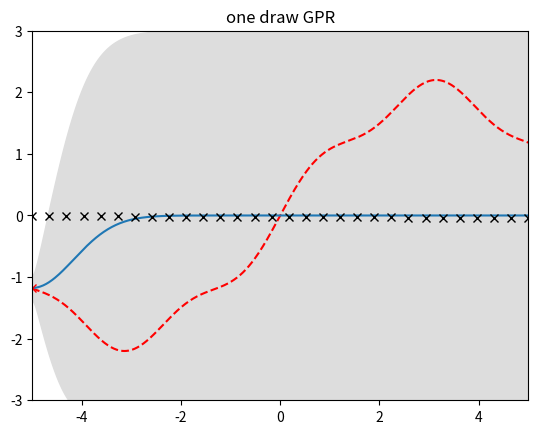
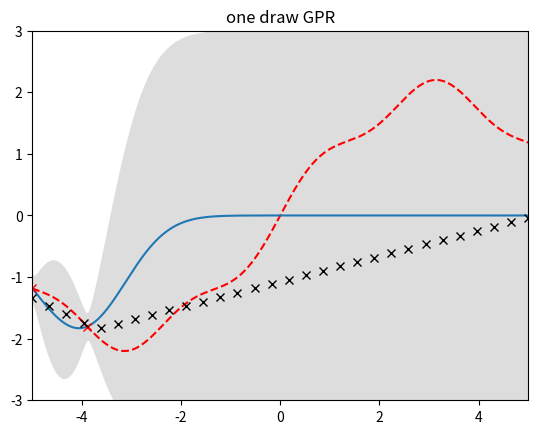
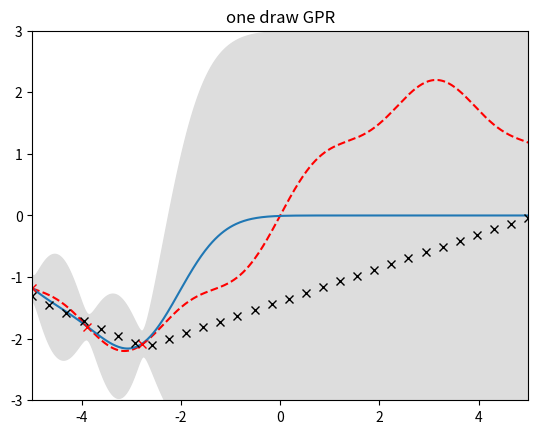
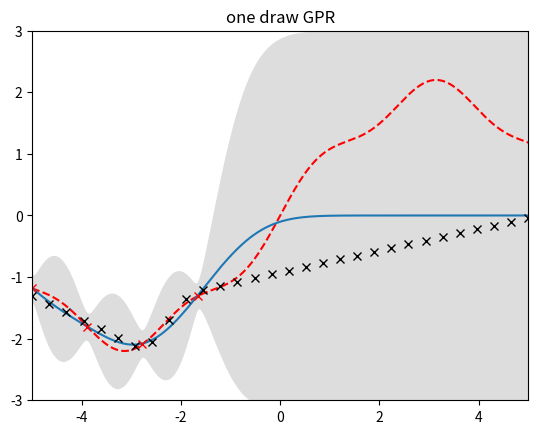
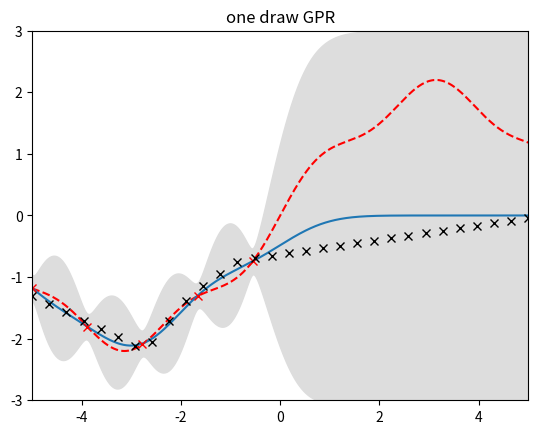
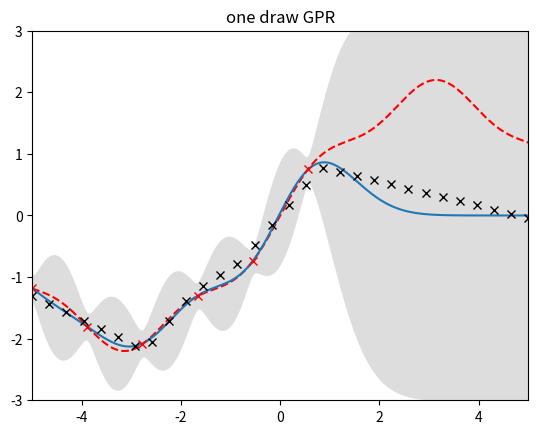
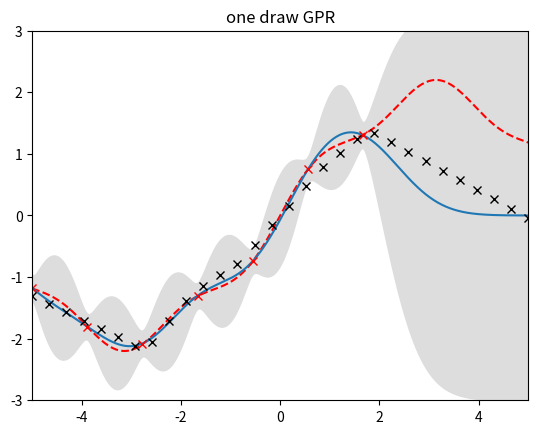
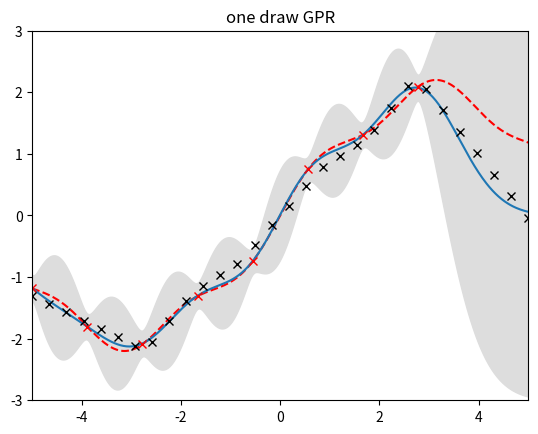
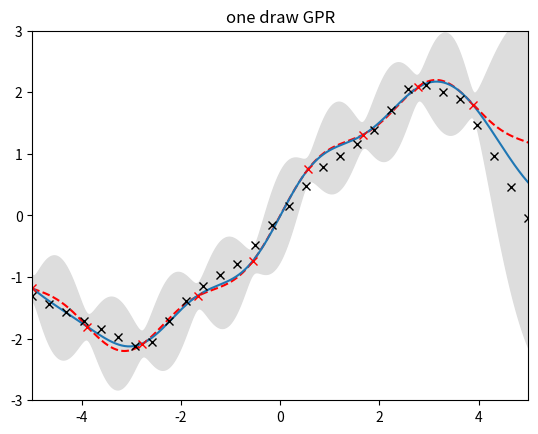
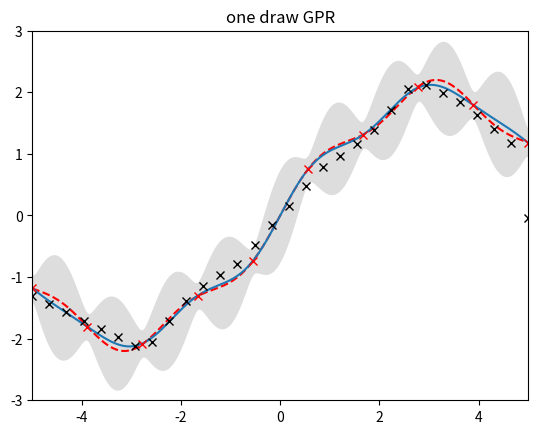

Generate these figures, in order, with matplotlib:
# GMRF 1D to GF comparision

import numpy as np
import matplotlib.pyplot as pl
import time


def kernel(a, b):  # kernel for GF, note that GMRF is based on Matern kernel
    dist = 0.7
    sqdist = np.sum(a ** 2, 1).reshape(-1, 1) + np.sum(b ** 2, 1) - 2 * np.dot(a, b.T)
    return np.exp(-.5 * (1 / dist) * sqdist)


# field to explore
field = lambda x: 2*np.sin(0.5*x)+0.2*np.sin(2.5*x)


N = 10         # number of training/measurement points.
n = 500         # number of test/field points.
sig = 0.005    # noise variance of measurements.

# Gaussian Field Regression
X_training = np.linspace(-5, 5, N).reshape(-1, 1)  # N random testpoints
X_test = np.linspace(-5, 5, n).reshape(-1, 1)
Y_training = field(X_training) + sig*np.random.randn(N, 1)  # measurements

# GMRF
N_MRF = 30
s = np.linspace(-5, 5, N_MRF)  # GMRF grid points
a = 2  # Precision Qii
Q = a * np.identity(N_MRF, int) - np.eye(N_MRF, k=1) - np.eye(N_MRF, k=-1)

# Neumann Boundary condition
Q[0, 0] = Q[0, 0]-0.9  # linkes Ende
Q[N_MRF-1, N_MRF-1] = Q[N_MRF-1, N_MRF-1]-0.9  # rechtes Ende

# plot one draw GPR

for i in range(len(X_training)):

    K = kernel(X_training[0:i+1], X_training[0:i+1])
    Lk = np.linalg.cholesky(K+sig*np.eye(i+1))

    Ks = kernel(X_training[0:i+1], X_test)
    Kss = kernel(X_test, X_test)

    mu_GF = np.dot(Ks.T, np.linalg.solve(Lk.T, np.linalg.solve(Lk, Y_training[0:i+1])))  # GF expectation

    v = np.linalg.solve(Lk, Ks)  # for better calculation
    Sigma_GF = Kss - np.dot(v.T, v)

    sq = np.sqrt(np.diag(Sigma_GF)).reshape(-1, 1)

    p = X_training[0:i+1]

    # measurement points, same as GF
    # Continous mapping
    M = np.zeros((np.size(p), np.size(s)))
    L = s[1]-s[0]
    ind = np.searchsorted(s, p)

    for j in range(len(p)):  # constructing M for mapping
        M[j, ind[j]-1] = np.linalg.norm(s[ind[j]-1] - p[j])/L
        M[j, ind[j]] = np.linalg.norm(s[ind[j]] - p[j])/L

    Qinv = np.linalg.inv(Q)
    mu_MRF = np.dot(Qinv, np.dot(M.T, np.dot(np.linalg.inv(sig*np.eye(i+1) + np.dot(M, np.dot(Qinv, M.T))), Y_training[0:i+1])))

    pl.figure(1)
    pl.plot(X_test, field(X_test), '--r')
    pl.plot(X_test, mu_GF)
    pl.plot(X_training[0:i+1], Y_training[0:i+1], 'rx')
    pl.plot(s, mu_MRF, 'kx')
    pl.gca().fill_between(X_test.flat, (mu_GF-3*sq).flat, (mu_GF+3*sq).flat, color="#dddddd")
    pl.title('one draw GPR')
    pl.axis([-5, 5, -3, 3])
    pl.show()
    pl.close(1)
    time.sleep(0.5)
